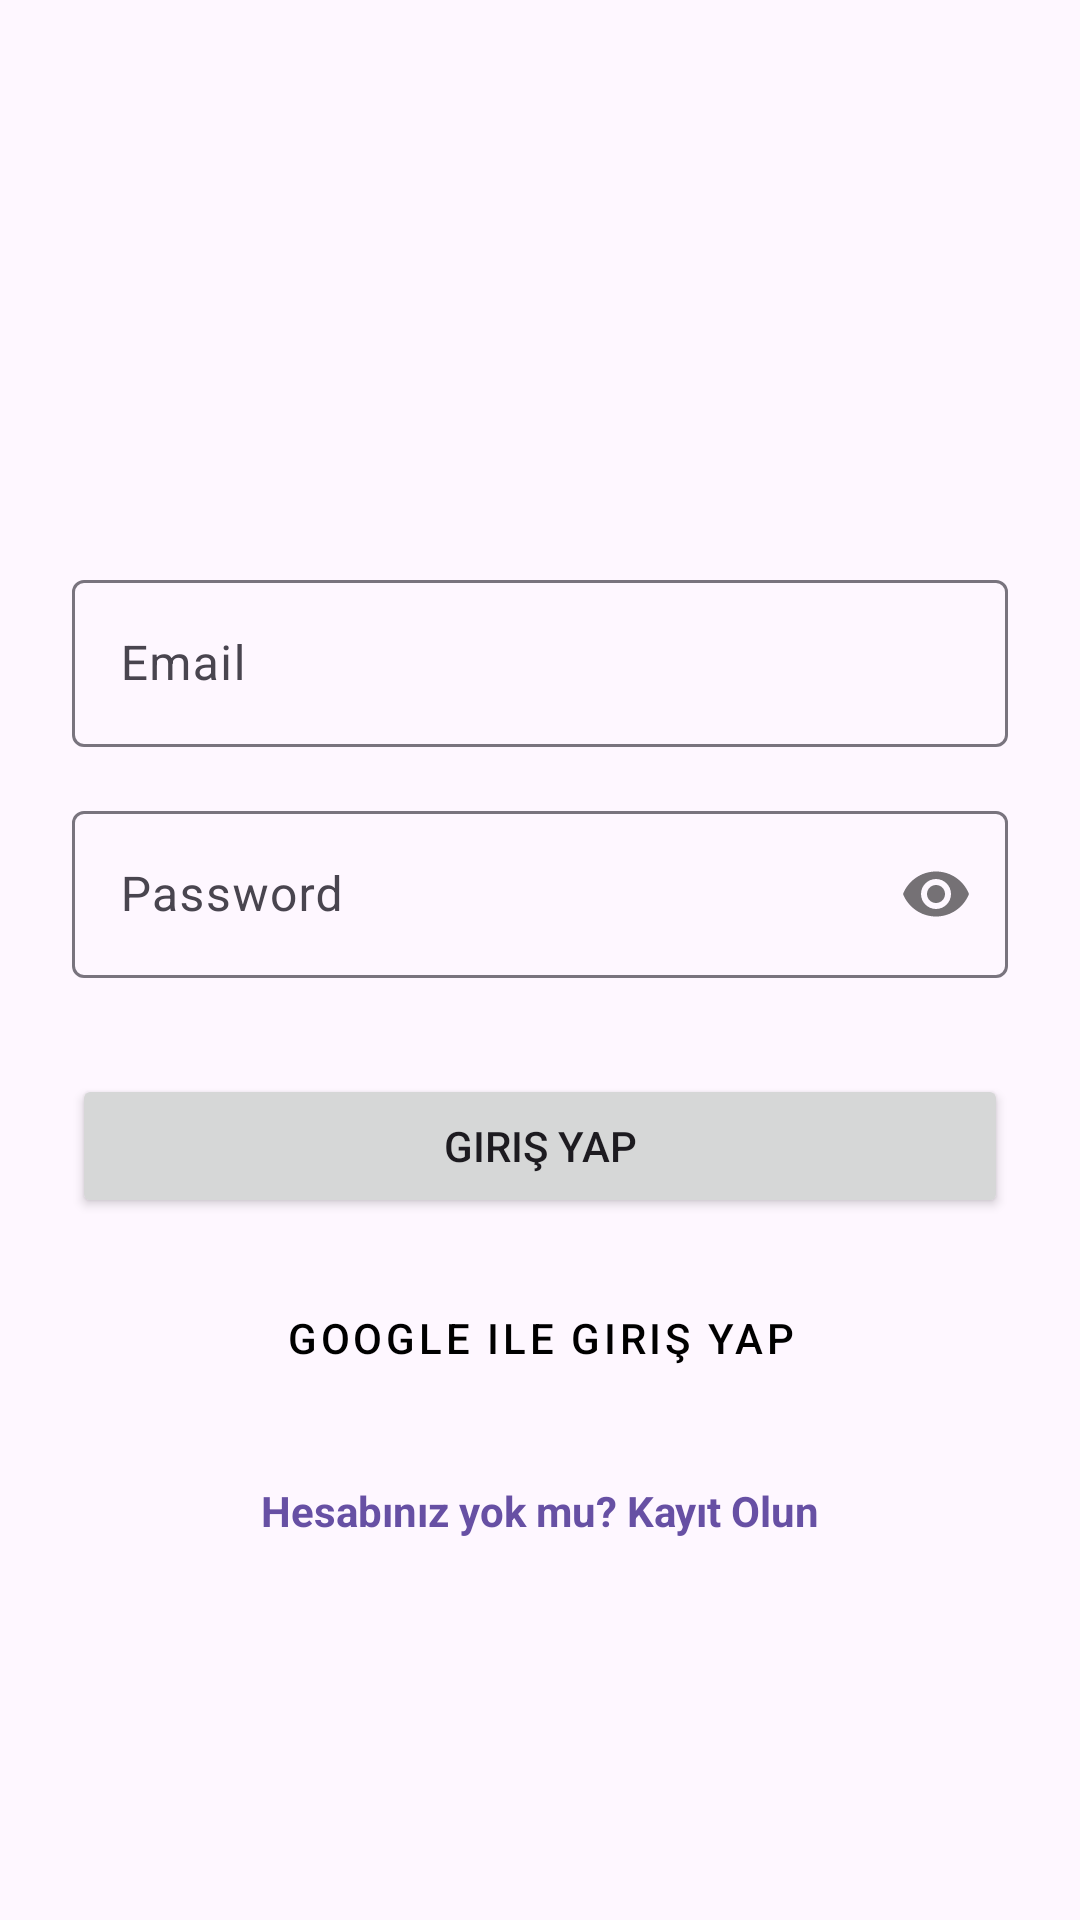

Android layout source for this screen:
<!-- AndroidManifest.xml: application theme Theme.RestoranApp -->
<!-- res/layout/activity_login.xml -->
<?xml version="1.0" encoding="utf-8"?>
<androidx.constraintlayout.widget.ConstraintLayout xmlns:android="http://schemas.android.com/apk/res/android"
    xmlns:app="http://schemas.android.com/apk/res-auto"
    xmlns:tools="http://schemas.android.com/tools"
    android:layout_width="match_parent"
    android:layout_height="match_parent"
    android:padding="24dp"
    tools:context=".LoginActivity">

    <ImageView
        android:id="@+id/imageViewLogo"
        android:layout_width="100dp"
        android:layout_height="100dp"
        android:layout_marginTop="32dp"
        android:src="@drawable/ic_launcher_foreground"
        app:layout_constraintEnd_toEndOf="parent"
        app:layout_constraintStart_toStartOf="parent"
        app:layout_constraintTop_toTopOf="parent"
        tools:src="@drawable/ic_launcher_foreground"
        android:contentDescription="App Logo" />

    <com.google.android.material.textfield.TextInputLayout
        android:id="@+id/textInputLayoutEmail"
        android:layout_width="match_parent"
        android:layout_height="wrap_content"
        android:layout_marginTop="32dp"
        android:hint="Email"
        app:layout_constraintTop_toBottomOf="@+id/imageViewLogo">

        <com.google.android.material.textfield.TextInputEditText
            android:id="@+id/editTextEmail"
            android:layout_width="match_parent"
            android:layout_height="wrap_content"
            android:inputType="textEmailAddress" />
    </com.google.android.material.textfield.TextInputLayout>

    <com.google.android.material.textfield.TextInputLayout
        android:id="@+id/textInputLayoutPassword"
        android:layout_width="match_parent"
        android:layout_height="wrap_content"
        android:layout_marginTop="16dp"
        android:hint="Password"
        app:passwordToggleEnabled="true"
        app:layout_constraintTop_toBottomOf="@+id/textInputLayoutEmail">

        <com.google.android.material.textfield.TextInputEditText
            android:id="@+id/editTextPassword"
            android:layout_width="match_parent"
            android:layout_height="wrap_content"
            android:inputType="textPassword" />
    </com.google.android.material.textfield.TextInputLayout>

    <Button
        android:id="@+id/buttonLogin"
        android:layout_width="match_parent"
        android:layout_height="wrap_content"
        android:layout_marginTop="32dp"
        android:text="Giriş Yap"
        app:layout_constraintTop_toBottomOf="@+id/textInputLayoutPassword" />

    <Button
        android:id="@+id/buttonGoogleSignIn"
        android:layout_width="match_parent"
        android:layout_height="wrap_content"
        android:layout_marginTop="16dp"
        android:text="Google ile Giriş Yap"
        android:backgroundTint="#FFFFFF"
        android:textColor="#000000"
        app:layout_constraintTop_toBottomOf="@+id/buttonLogin"
        style="@style/Widget.MaterialComponents.Button.OutlinedButton"/>

    <TextView
        android:id="@+id/textViewRegister"
        android:layout_width="wrap_content"
        android:layout_height="wrap_content"
        android:layout_marginTop="24dp"
        android:text="Hesabınız yok mu? Kayıt Olun"
        android:textColor="?attr/colorPrimary"
        android:textStyle="bold"
        app:layout_constraintEnd_toEndOf="parent"
        app:layout_constraintStart_toStartOf="parent"
        app:layout_constraintTop_toBottomOf="@+id/buttonGoogleSignIn" />

</androidx.constraintlayout.widget.ConstraintLayout>
<!-- resources referenced by this layout -->
<resources>
  <style name="Theme.RestoranApp" parent="Base.Theme.RestoranApp" />
  <style name="Base.Theme.RestoranApp" parent="Theme.Material3.DayNight.NoActionBar">
          
          
          <item name="android:windowFullscreen">true</item>
      </style>
</resources>
